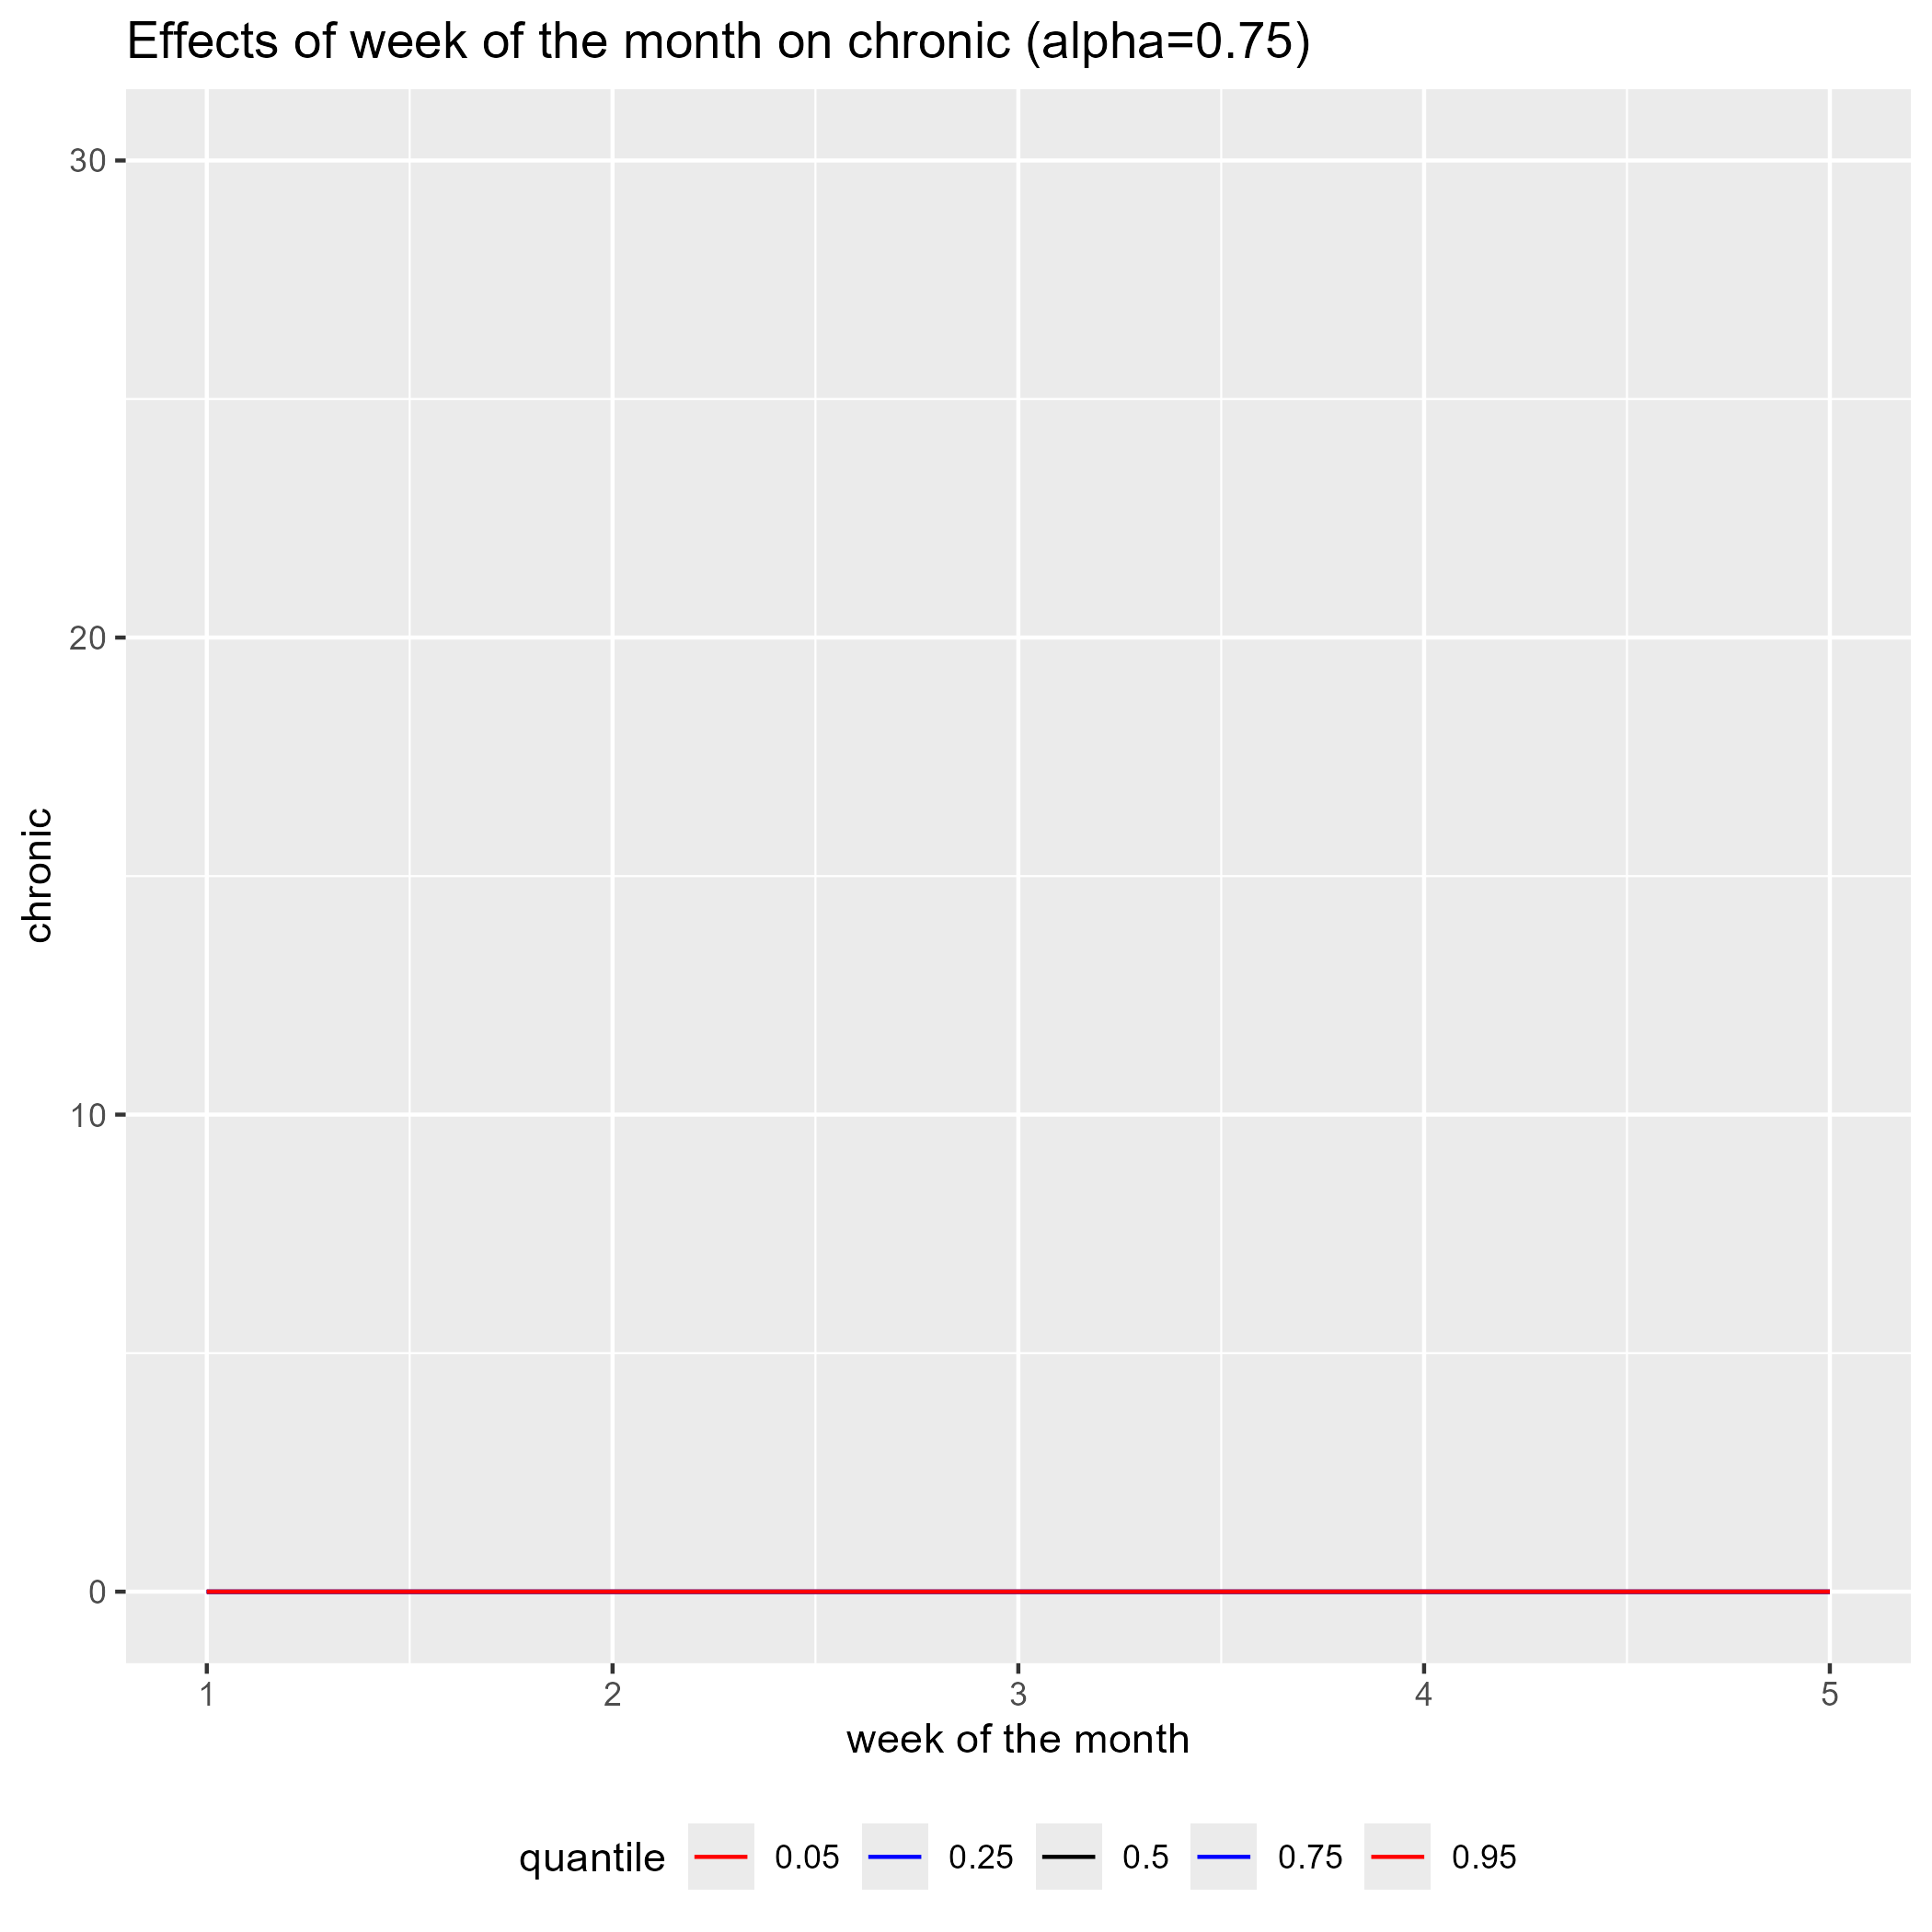

The file beside this chart, header and first rows:
outcome, input, quant
0, 1, 0.05
0, 1, 0.25
0, 1, 0.5
0, 1, 0.75
0, 1, 0.95
0, 2, 0.05
0, 2, 0.25
0, 2, 0.5
0, 2, 0.75
0, 2, 0.95
0, 3, 0.05
0, 3, 0.25
0, 3, 0.5
0, 3, 0.75
0, 3, 0.95
0, 4, 0.05
0, 4, 0.25
0, 4, 0.5
0, 4, 0.75
0, 4, 0.95
0, 5, 0.05
0, 5, 0.25
0, 5, 0.5
0, 5, 0.75
0, 5, 0.95
